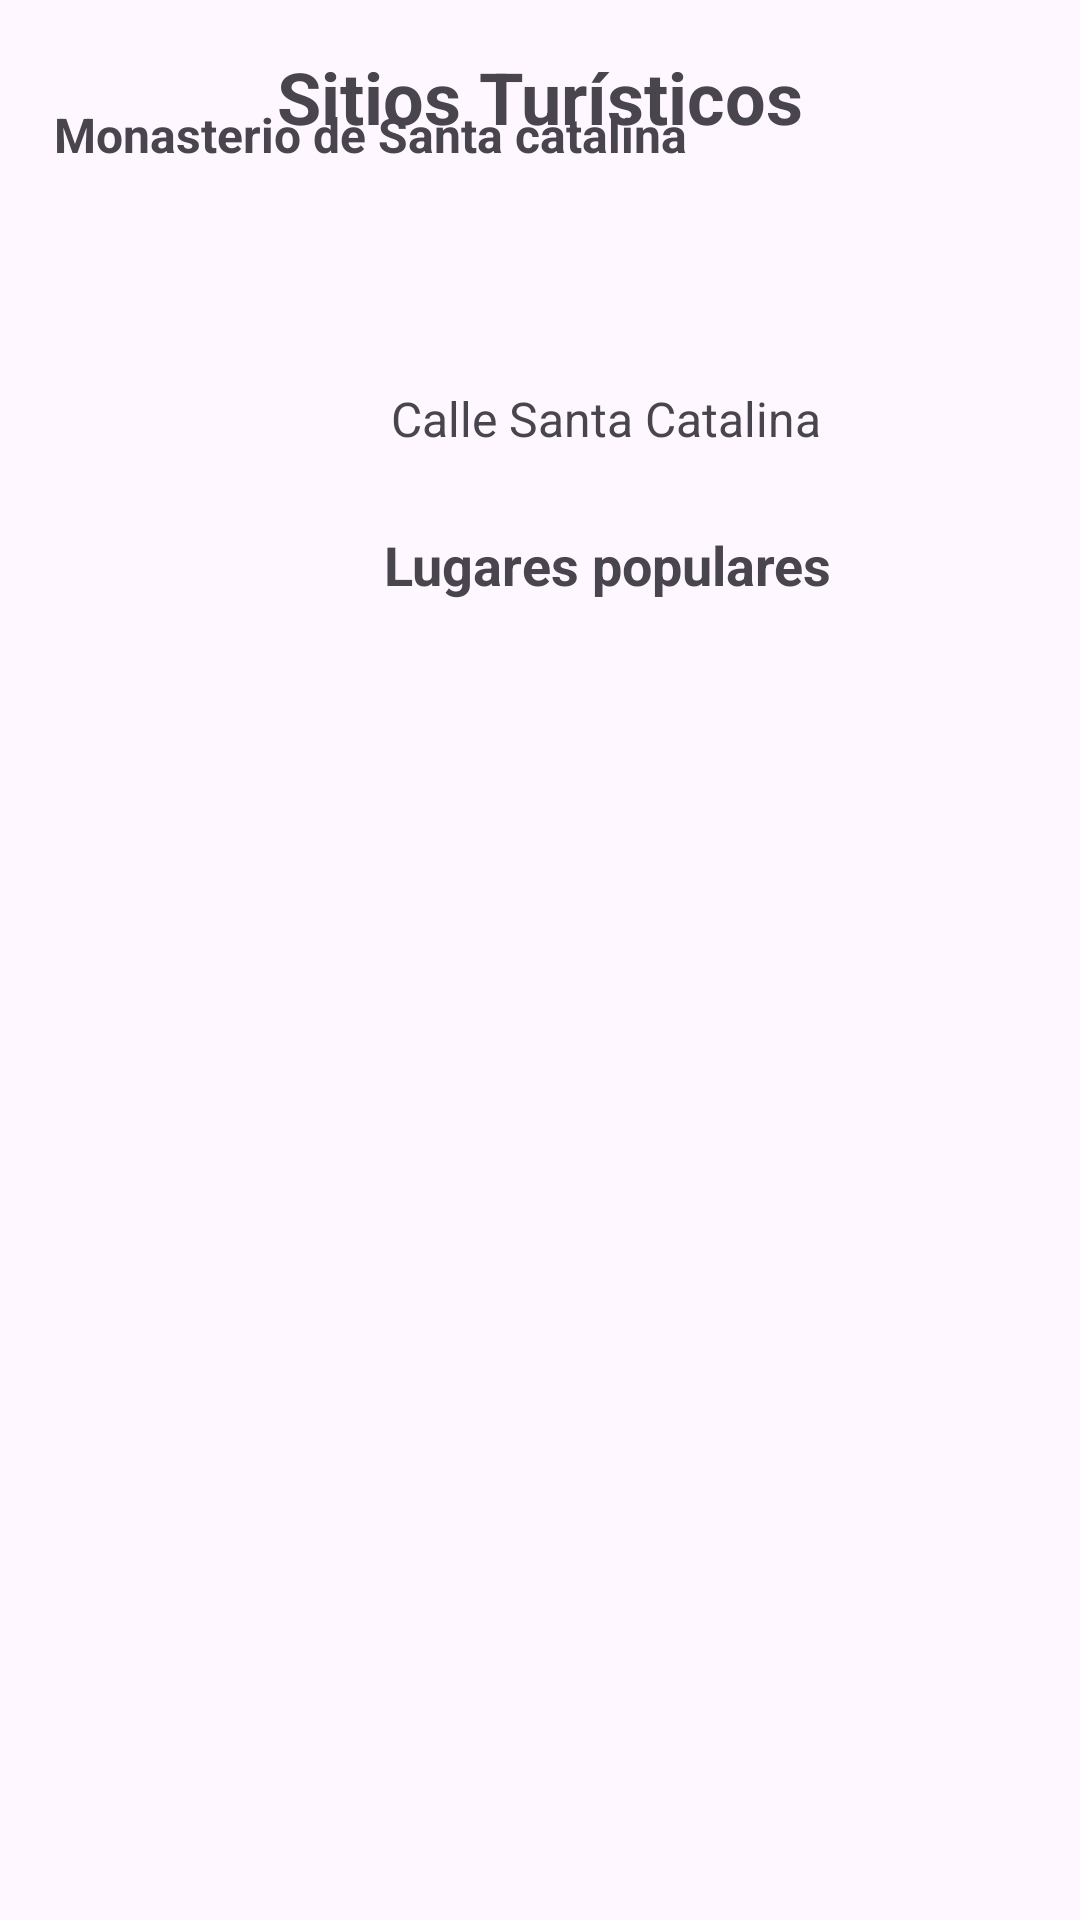

Write the Android layout XML for this screen, with the resource values it uses.
<!-- AndroidManifest.xml: application theme Theme.IDNP_lab04 -->
<!-- res/layout/fragment_home.xml -->
<?xml version="1.0" encoding="utf-8"?>
<FrameLayout xmlns:android="http://schemas.android.com/apk/res/android"
    xmlns:app="http://schemas.android.com/apk/res-auto"
    xmlns:tools="http://schemas.android.com/tools"
    android:layout_width="match_parent"
    android:layout_height="match_parent"
    android:orientation="vertical"
    android:padding="16dp"
    tools:context=".HomeFragment">

    <TextView
        android:id="@+id/textView2"
        android:layout_width="match_parent"
        android:layout_height="wrap_content"
        android:gravity="center"
        android:paddingBottom="16dp"
        android:text="Sitios Turísticos"
        android:textSize="24sp"
        android:textStyle="bold"
        app:layout_constraintEnd_toEndOf="parent"
        app:layout_constraintStart_toStartOf="parent"
        app:layout_constraintTop_toTopOf="parent" />

    <FrameLayout
        android:id="@+id/frameInfo"
        android:layout_width="match_parent"
        android:layout_height="189dp"
        android:layout_marginTop="16dp"
        android:background="@drawable/cardview_cuadrado"
        app:layout_constraintEnd_toEndOf="parent"
        app:layout_constraintStart_toStartOf="parent"
        app:layout_constraintTop_toBottomOf="@+id/textView4">

        <androidx.constraintlayout.widget.ConstraintLayout
            android:layout_width="372dp"
            android:layout_height="215dp"
            android:padding="2dp">

            <FrameLayout
                android:id="@+id/frameLayout"
                android:layout_width="wrap_content"
                android:layout_height="0dp"
                android:background="@drawable/borde_inferior"
                app:layout_constraintEnd_toEndOf="parent"
                app:layout_constraintStart_toStartOf="parent"
                app:layout_constraintTop_toTopOf="parent">

                <ImageView
                    android:id="@+id/imgInfo"
                    android:layout_width="wrap_content"
                    android:layout_height="wrap_content"
                    android:adjustViewBounds="true"
                    android:scaleType="fitStart"
                    android:src="" />
            </FrameLayout>

            <TextView
                android:id="@+id/txtTituloResultado"
                android:layout_width="0dp"
                android:layout_height="wrap_content"
                android:layout_marginTop="5dp"
                android:layout_marginBottom="5dp"
                android:gravity="center"
                android:text="Calle Santa Catalina"
                android:textSize="16sp"
                app:layout_constraintBottom_toBottomOf="parent"
                app:layout_constraintEnd_toEndOf="parent"
                app:layout_constraintStart_toStartOf="parent"
                app:layout_constraintTop_toBottomOf="@+id/frameLayout"
                app:layout_constraintVertical_bias="0.5" />

            <TextView
                android:id="@+id/textView6"
                android:layout_width="wrap_content"
                android:layout_height="wrap_content"
                android:text="Monasterio de Santa catalina"
                android:textSize="16sp"
                android:textStyle="bold"
                tools:layout_editor_absoluteX="84dp"
                tools:layout_editor_absoluteY="80dp" />

        </androidx.constraintlayout.widget.ConstraintLayout>

    </FrameLayout>

    <TextView
        android:id="@+id/textView4"
        android:layout_width="wrap_content"
        android:layout_height="wrap_content"
        android:layout_marginStart="112dp"
        android:layout_marginTop="160dp"
        android:text="Lugares populares"
        android:textSize="18sp"
        android:textStyle="bold" />

</FrameLayout>
<!-- resources referenced by this layout -->
<resources>
  <style name="Theme.IDNP_lab04" parent="Base.Theme.IDNP_lab04" />
  <style name="Base.Theme.IDNP_lab04" parent="Theme.Material3.DayNight.NoActionBar">
          
          
      </style>
</resources>
